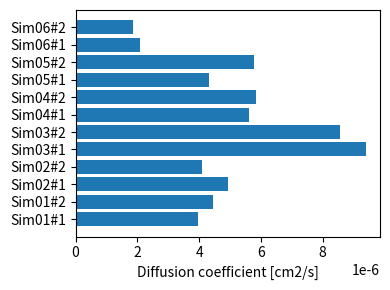

This chart was generated by the following Python code:
import numpy as np
import matplotlib.pyplot as plt

x = [1, 2, 3, 4, 5, 6, 7, 8, 9, 10, 11, 12]
y = [3.97e-6, 4.46e-6, 4.93e-6, 4.10e-6, 9.39e-6, 8.58e-6, 5.63e-6, 5.83e-6, 4.31e-6, 5.78e-6, 2.08e-6, 1.86e-6]
label_x = ["Sim01#1", "Sim01#2", "Sim02#1", "Sim02#2", "Sim03#1", "Sim03#2", "Sim04#1", "Sim04#2", "Sim05#1", "Sim05#2", "Sim06#1", "Sim06#2"]

plt.figure(figsize=(4.0, 3.0))

plt.barh(x, y, align="center")
plt.gca().ticklabel_format(style="sci", scilimits=(0,0), axis="x")
plt.yticks(x, label_x)
plt.xlabel("Diffusion coefficient [cm2/s]")
plt.tight_layout()
plt.show()
plt.savefig("tmp.eps",dpi=300,transparent=True)
